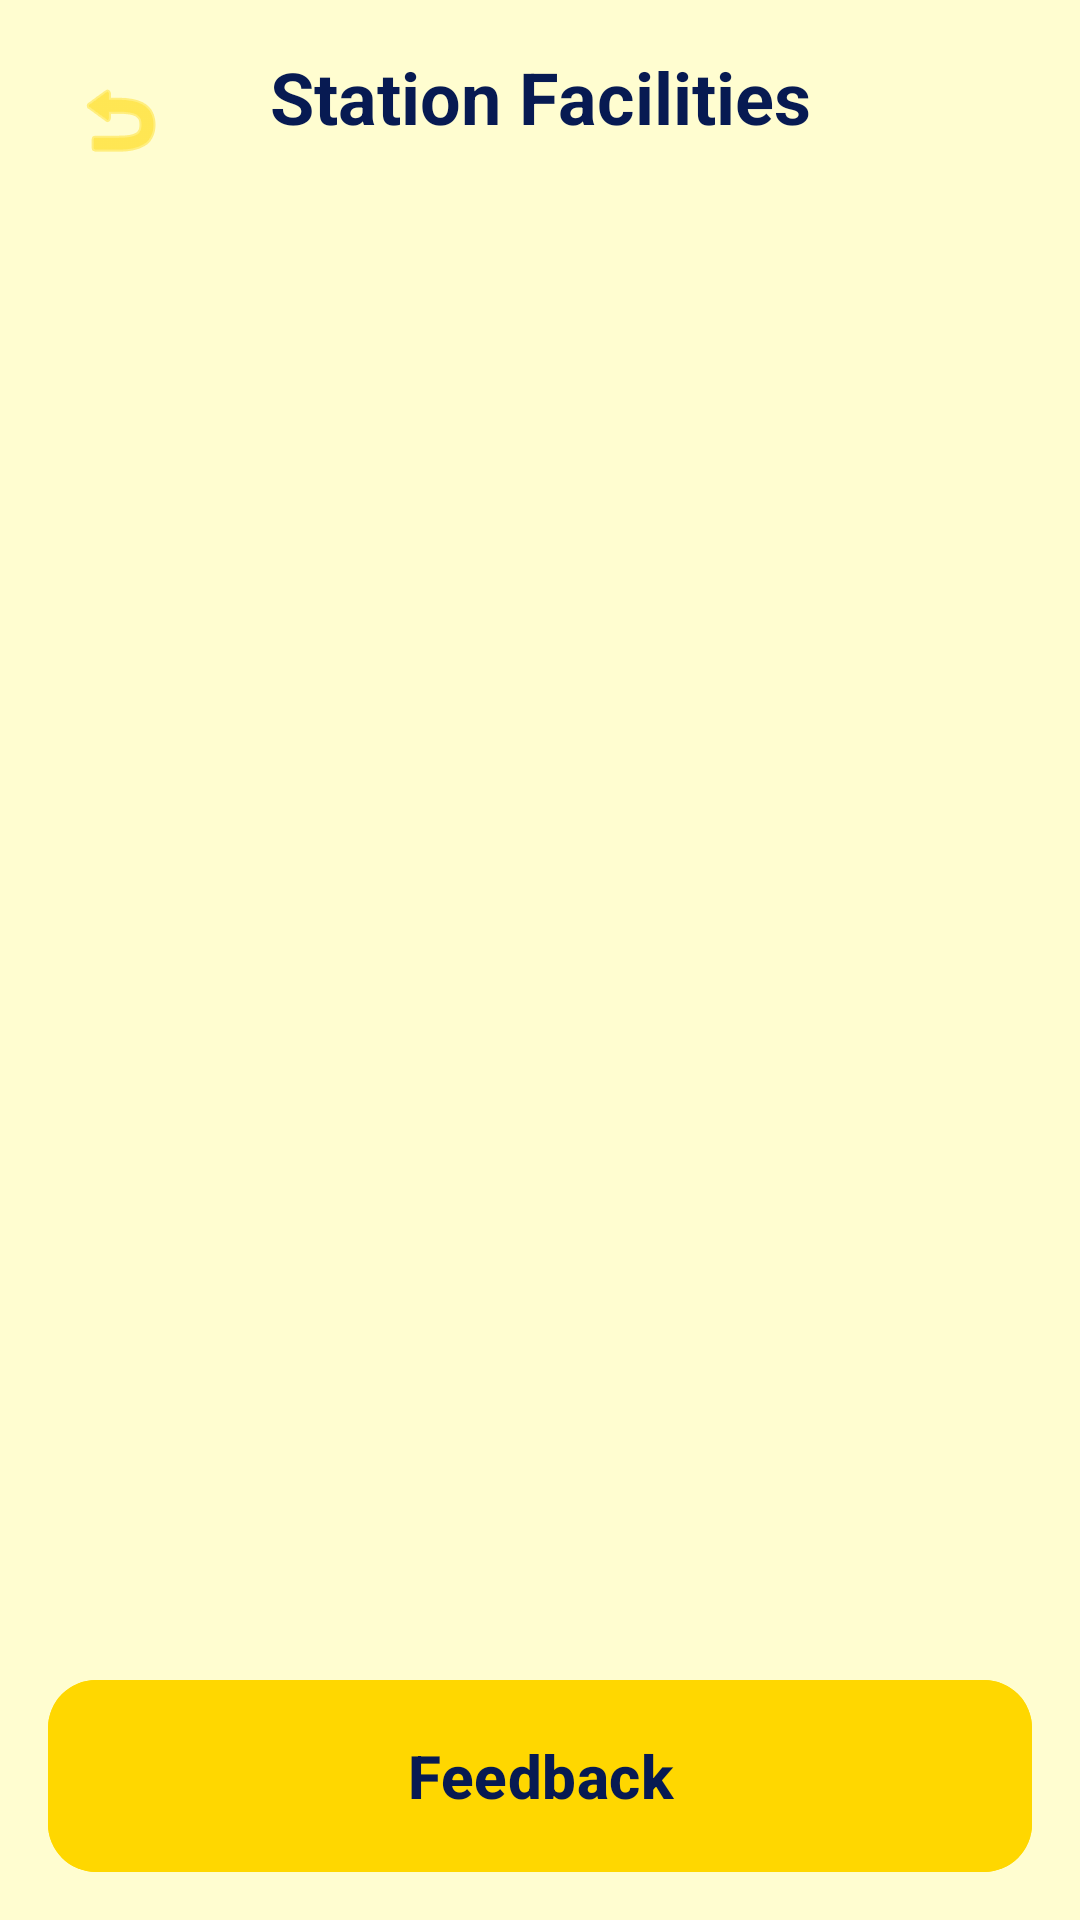

Write the Android layout XML for this screen, with the resource values it uses.
<!-- AndroidManifest.xml: application theme Theme.NammaPlatform -->
<!-- res/layout/activity_facilities.xml -->
<?xml version="1.0" encoding="utf-8"?>
<androidx.coordinatorlayout.widget.CoordinatorLayout xmlns:android="http://schemas.android.com/apk/res/android"
    xmlns:app="http://schemas.android.com/apk/res-auto"
    android:layout_width="match_parent"
    android:layout_height="match_parent"
    android:background="@color/app_bg">

    <androidx.constraintlayout.widget.ConstraintLayout
        android:layout_width="match_parent"
        android:layout_height="match_parent"
        android:padding="16dp">

        <ImageButton
            android:id="@+id/btn_back"
            android:layout_width="48dp"
            android:layout_height="48dp"
            android:background="?attr/selectableItemBackgroundBorderless"
            android:contentDescription="@string/back"
            android:src="@android:drawable/ic_menu_revert"
            app:layout_constraintStart_toStartOf="parent"
            app:layout_constraintTop_toTopOf="parent"
            app:tint="@color/railway_yellow" />

        <TextView
            android:id="@+id/tv_facilities_title"
            android:layout_width="wrap_content"
            android:layout_height="wrap_content"
            android:text="@string/facilities"
            android:textColor="@color/app_text"
            android:textSize="24sp"
            android:textStyle="bold"
            app:layout_constraintEnd_toEndOf="parent"
            app:layout_constraintStart_toStartOf="parent"
            app:layout_constraintTop_toTopOf="parent" />

        <androidx.recyclerview.widget.RecyclerView
            android:id="@+id/rv_facilities"
            android:layout_width="match_parent"
            android:layout_height="0dp"
            android:layout_marginTop="24dp"
            android:layout_marginBottom="16dp"
            app:layoutManager="androidx.recyclerview.widget.LinearLayoutManager"
            app:layout_constraintBottom_toTopOf="@+id/btn_next"
            app:layout_constraintTop_toBottomOf="@+id/tv_facilities_title" />

        <TextView
            android:id="@+id/tv_empty_state"
            android:layout_width="wrap_content"
            android:layout_height="wrap_content"
            android:text="@string/no_facilities_found"
            android:textColor="@color/gray"
            android:textSize="16sp"
            android:visibility="gone"
            app:layout_constraintBottom_toTopOf="@+id/btn_next"
            app:layout_constraintEnd_toEndOf="parent"
            app:layout_constraintStart_toStartOf="parent"
            app:layout_constraintTop_toBottomOf="@+id/tv_facilities_title" />

        <com.google.android.material.button.MaterialButton
            android:id="@+id/btn_next"
            style="@style/ButtonStyle"
            android:layout_width="match_parent"
            android:layout_height="64dp"
            android:text="@string/feedback"
            app:layout_constraintBottom_toBottomOf="parent" />

    </androidx.constraintlayout.widget.ConstraintLayout>

</androidx.coordinatorlayout.widget.CoordinatorLayout>
<!-- resources referenced by this layout -->
<resources>
  <color name="app_bg">#FFFDD0</color>
  <color name="app_text">#071A52</color>
  <color name="gray">#808080</color>
  <color name="railway_yellow">#FFD700</color>
  <string name="back">Back</string>
  <string name="facilities">Station Facilities</string>
  <string name="feedback">Feedback</string>
  <string name="no_facilities_found">No facilities found for this station.</string>
  <style name="ButtonStyle" parent="Widget.Material3.Button">
          <item name="android:insetTop">0dp</item>
          <item name="android:insetBottom">0dp</item>
          <item name="shapeAppearance">@style/RoundedShape</item>
          <item name="android:backgroundTint">#FFD700</item>
          <item name="android:textColor">#071A52</item>
          <item name="android:textSize">20sp</item>
          <item name="android:textStyle">bold</item>
      </style>
  <style name="Theme.NammaPlatform" parent="Theme.Material3.Light.NoActionBar">
          <item name="colorPrimary">#071A52</item>
          <item name="colorOnPrimary">@color/white</item>
          <item name="colorSecondary">#FFD700</item>
          <item name="colorOnSecondary">#071A52</item>
          <item name="android:statusBarColor">#071A52</item>
          <item name="android:windowBackground">@color/app_bg</item>
          <item name="android:textColorPrimary">#071A52</item>
      </style>
  <style name="RoundedShape">
          <item name="cornerSize">16dp</item>
      </style>
  <color name="white">#FFFFFF</color>
</resources>
